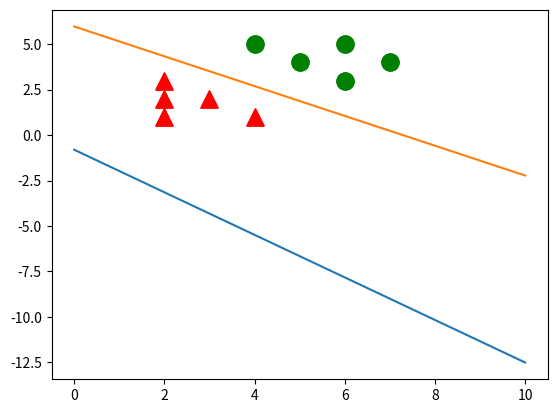

Here is the Python script that generated this plot:
"""
    逻辑回归是分类问题
    y = w0 + w1*x1 + w2*x2

    = [1, x1, x2] * [w0,
                     w1,
                     w2]

    X = [1 x1 x2]
    W = [w0, w1, w2]

    y = x*w^T
    z = sigmod(y) = 1 / (1+exp(-XW^T))

    dz/dw = X^T(1/(1+exp(-XW))-Y) = X^T(h-y)

    求导公式推导: https://laobadao.github.io/2017/10/27/logistic-cost/index.html
    
    

    决策边界:
        w0+w1x1+w2x2 = 0

        x2 = - (wo+w1x1) / w2
"""
import numpy as np
import matplotlib.pyplot as plt

data = np.array([[2, 1, 0],
                 [2, 2, 0],
                 [5, 4, 1],
                 [4, 5, 1],
                 [2, 3, 0],
                 [3, 2, 0],
                 [6, 5, 1],
                 [4, 1, 0],
                 [6, 3, 1],
                 [7, 4, 1]])


class Classifier:
    def __init__(self, epoches, lr):
        self.epoches = epoches
        self.lr = lr

    def draw(self, x, y):
        plt.scatter(x[:, 1][y.reshape(-1, ) == 0],
                    x[:, 2][y.reshape(-1, ) == 0],
                    color="red", marker="^", s=150)

        plt.scatter(x[:, 1][y.reshape(-1, ) == 1],
                    x[:, 2][y.reshape(-1, ) == 1],
                    color="green", s=150)

        w0, w1, w2 = self.w
        x1 = np.linspace(0, 10, 10)
        x2 = - (w0 + w1 * x1) / w2

        plt.plot(x1, x2)
        plt.show()

    def train(self, x, y):
        self.w = np.random.rand(x.shape[1], 1)
        self.draw(x, y)
        for i in range(self.epoches):
            h = 1 / (1 + np.exp(-np.dot(x, self.w)))

            print(i, np.sum(-y*np.log(h)))

            dw = np.dot(x.T, h - y)
            self.w -= self.lr * dw

        self.draw(x, y)

    def predict(self, x):
        x = np.concatenate([np.array([[1]] * x.shape[0]), x], axis=1)
        h = 1 / (1 + np.exp(-np.dot(x, self.w)))
        return 1 if h >= 0.5 else 0


x = np.concatenate([np.array([[1]] * data.shape[0]), data[:, :2]], axis=1)
y = data[:, -1:]

cls = Classifier(1000, 0.01)
cls.train(x, y)
# print(cls.w)
print(1 / (1 + np.exp(-np.dot(x, cls.w))))
# print(cls.predict(np.array([[0, -2]])))

